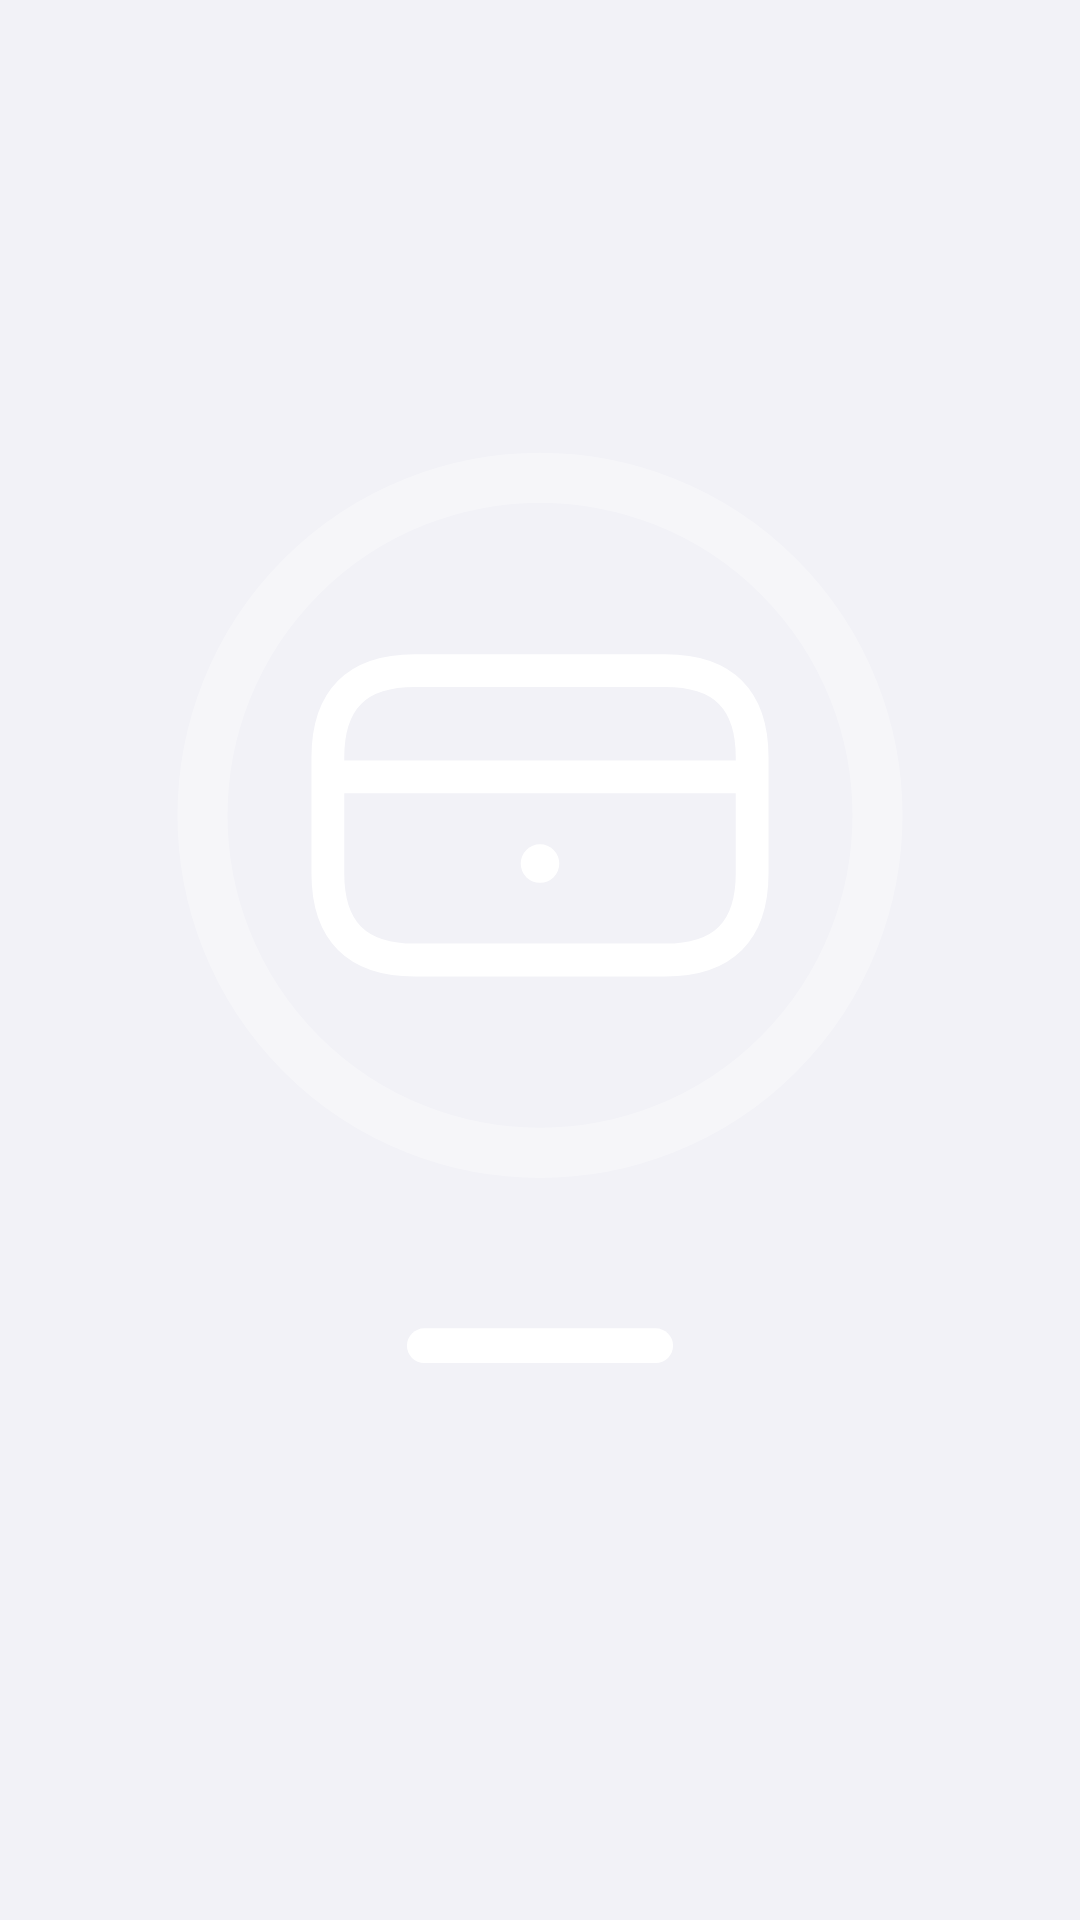

Here is an Android app screen rendered from its layout file. Give the layout XML and the strings, colors and styles it references.
<!-- AndroidManifest.xml: application theme AppTheme -->
<!-- res/layout/airpods_lock_case_preview.xml -->
<ImageView xmlns:android="http://schemas.android.com/apk/res/android" android:layout_width="match_parent" android:layout_height="match_parent"
    android:scaleType="fitCenter" android:src="@drawable/lock_widget_unknown_case" android:contentDescription="케이스부터, 누르면 전환" />
<!-- resources referenced by this layout -->
<resources>
  <!-- drawable lock_widget_unknown_case (drawable) -->
  <vector xmlns:android="http://schemas.android.com/apk/res/android" android:width="56dp" android:height="56dp" android:viewportWidth="56" android:viewportHeight="56">
      <path android:fillColor="#00000000" android:strokeColor="#55ffffff" android:strokeWidth="2.6" android:pathData="M28,3 A17.5,17.5 0,1 1,28,38 A17.5,17.5 0,1 1,28,3" />
      <path android:fillColor="#00000000" android:strokeColor="#ffffffff" android:strokeWidth="1.7" android:pathData="M21.5,13 L34.5,13 Q39,13 39,17.5 L39,23.5 Q39,28 34.5,28 L21.5,28 Q17,28 17,23.5 L17,17.5 Q17,13 21.5,13 Z M17.5,18.5 L38.5,18.5" />
      <path android:fillColor="#ffffffff" android:pathData="M28,22 A1,1 0,1 1,28,24 A1,1 0,1 1,28,22" />
      <path android:strokeColor="#ffffffff" android:strokeWidth="1.8" android:strokeLineCap="round" android:pathData="M22,48 L34,48" />
  </vector>
  <style name="AppTheme" parent="android:style/Theme.Material.Light.NoActionBar">
          <item name="android:fontFamily">sans</item>
          <item name="android:colorAccent">#007AFF</item>
          <item name="android:windowBackground">#F2F2F7</item>
          <item name="android:navigationBarColor">#F2F2F7</item>
          <item name="android:statusBarColor">#F2F2F7</item>
          <item name="android:windowLightNavigationBar">true</item>
          <item name="android:windowLightStatusBar">true</item>
          <item name="android:windowActionModeOverlay">true</item>
      </style>
</resources>
